Run: headless pygame with SDL's dummy video driver; simulated clock (each Clock.tick advances the game by its frame time, no real sleeping); random seed 0; keys injected as events and as key.get_pressed() state; no mouse input.
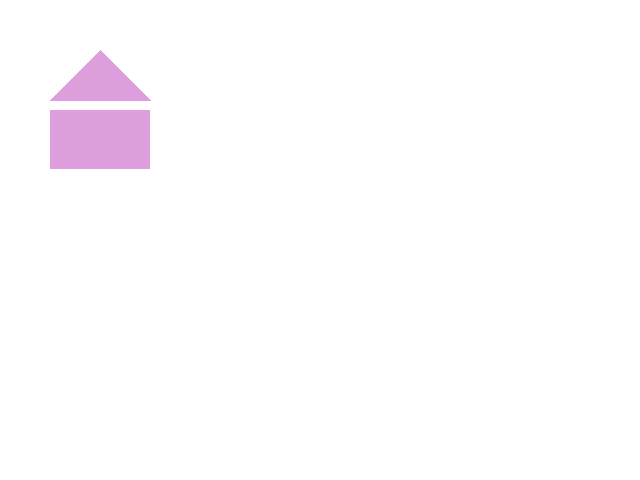
Frame 1 of 4 · flips 1–60 · no input
Frame 2 of 4 · flips 61–180 · tapped SPACE, RETURN · held RIGHT (→), D · screen unchanged from frame 1, image omitted
Frame 3 of 4 · flips 181–300 · held DOWN (↓), S · screen unchanged from frame 2, image omitted
Frame 4 of 4 · flips 301–420 · held LEFT (←), A, UP (↑), W · screen unchanged from frame 3, image omitted

The pygame program that drew these frames:

#Name Kaisen
#Date Novemeber 26, 2021
#Title pixel11
#Description house

import pygame

white = (255,255,255)
purple = (221,160,221)


SCREEN_WIDTH = 640
SCREEN_HEIGHT = 480

pygame.init()
screen = pygame.display.set_mode((SCREEN_WIDTH,SCREEN_HEIGHT))

running = True
while running:
    for event in pygame.event.get():
        if event.type == pygame.QUIT:
            running = False
    screen.fill(white)
    pygame.draw.polygon(screen, purple, ((50, 100), (100, 50), (150, 100)))
    pygame.draw.rect(screen, purple, (50, 110, 100, 59))
    pygame.display.update()
pygame.quit()
